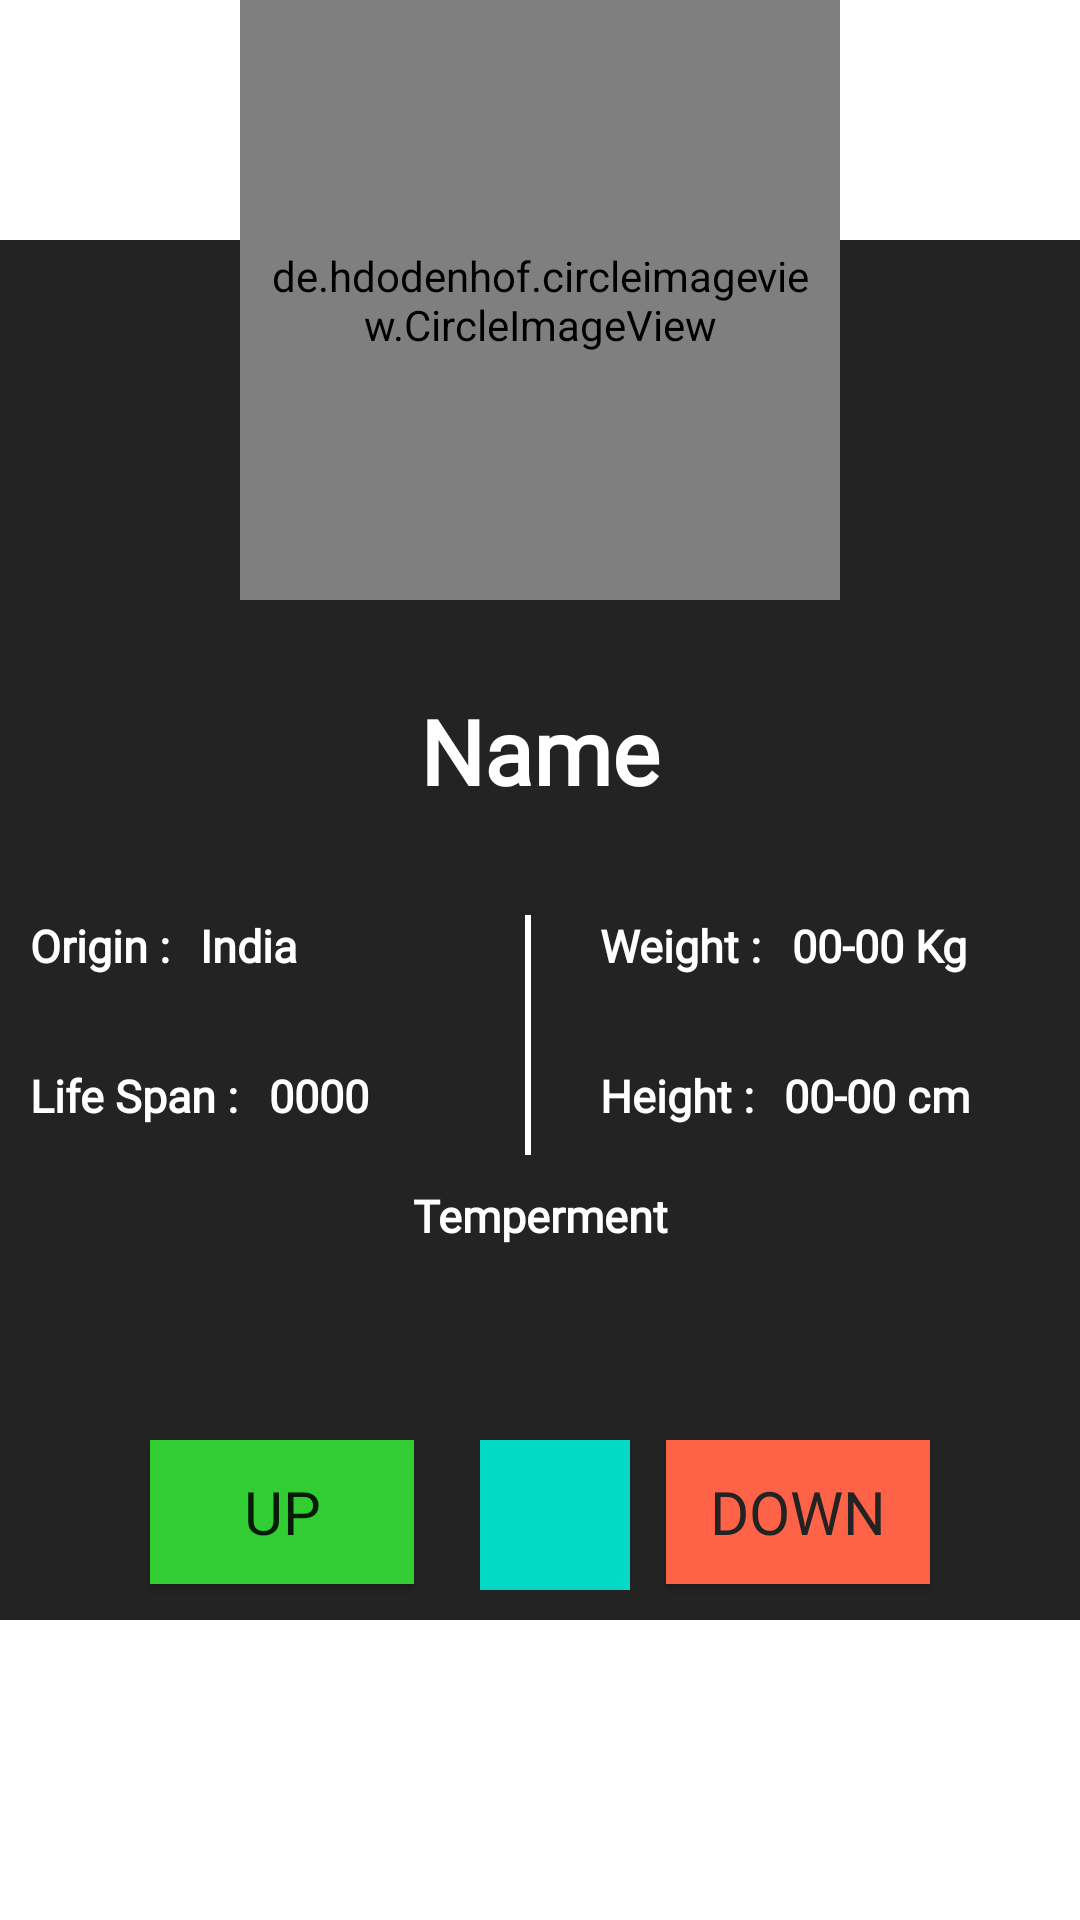

Android layout source for this screen:
<!-- AndroidManifest.xml: application theme Theme.Dogstagram -->
<!-- res/layout/dialog_info.xml -->
<?xml version="1.0" encoding="utf-8"?>
<RelativeLayout xmlns:android="http://schemas.android.com/apk/res/android"
    xmlns:app="http://schemas.android.com/apk/res-auto"
    android:layout_width="350dp"
    android:layout_height="wrap_content"
    android:layout_gravity="center">

    <RelativeLayout
        android:id="@+id/linearLayout"
        android:layout_width="match_parent"
        android:layout_height="wrap_content"
        android:layout_marginTop="80dp"
        android:background="#232323"
        android:orientation="vertical">

        <TextView
            android:id="@+id/name"
            android:layout_width="match_parent"
            android:layout_height="wrap_content"
            android:layout_marginTop="150dp"
            android:fontFamily="@font/contrail_one"
            android:gravity="center"
            android:text="Name"
            android:textColor="@color/white"
            android:textSize="30sp"
            android:textStyle="bold" />

        <TextView
            android:id="@+id/origin"
            android:layout_width="wrap_content"
            android:layout_height="wrap_content"
            android:layout_alignParentStart="true"
            android:layout_alignParentTop="true"
            android:layout_marginStart="10dp"
            android:layout_marginTop="225dp"
            android:fontFamily="@font/contrail_one"
            android:text="Origin :"
            android:textColor="@color/white"
            android:textSize="15sp"
            android:textStyle="bold" />

        <TextView
            android:id="@+id/orignValue"
            android:layout_width="wrap_content"
            android:layout_height="wrap_content"
            android:layout_alignParentTop="true"
            android:layout_alignParentEnd="true"
            android:layout_marginStart="10dp"
            android:layout_marginTop="225dp"
            android:layout_marginEnd="185dp"
            android:layout_marginBottom="10dp"
            android:layout_toEndOf="@+id/origin"
            android:fontFamily="@font/contrail_one"
            android:text="India"
            android:textColor="@color/white"
            android:textSize="15sp"
            android:textStyle="bold" />

        <TextView
            android:id="@+id/lifeSpan"
            android:layout_width="wrap_content"
            android:layout_height="wrap_content"
            android:layout_alignParentStart="true"
            android:layout_alignParentTop="true"
            android:layout_marginStart="10dp"
            android:layout_marginTop="275dp"
            android:fontFamily="@font/contrail_one"
            android:text="Life Span :"
            android:textColor="@color/white"
            android:textSize="15sp"
            android:textStyle="bold" />

        <TextView
            android:id="@+id/lifeSpanValue"
            android:layout_width="wrap_content"
            android:layout_height="wrap_content"
            android:layout_alignParentTop="true"
            android:layout_marginStart="10dp"
            android:layout_marginTop="275dp"
            android:layout_marginBottom="10dp"
            android:layout_toEndOf="@+id/lifeSpan"
            android:fontFamily="@font/contrail_one"
            android:text="0000"
            android:textColor="@color/white"
            android:textSize="15sp"
            android:textStyle="bold" />

        <TextView
            android:id="@+id/weight"
            android:layout_width="wrap_content"
            android:layout_height="wrap_content"
            android:layout_alignParentStart="true"
            android:layout_alignParentTop="true"
            android:layout_marginStart="200dp"
            android:layout_marginTop="225dp"
            android:fontFamily="@font/contrail_one"
            android:text="Weight :"
            android:textColor="@color/white"
            android:textSize="15sp"
            android:textStyle="bold" />

        <TextView
            android:id="@+id/weightValue"
            android:layout_width="wrap_content"
            android:layout_height="wrap_content"
            android:layout_alignParentTop="true"
            android:layout_marginStart="10dp"
            android:layout_marginTop="225dp"
            android:layout_marginBottom="10dp"
            android:layout_toEndOf="@+id/weight"
            android:fontFamily="@font/contrail_one"
            android:text="00-00 Kg"
            android:textColor="@color/white"
            android:textSize="15sp"
            android:textStyle="bold" />

        <TextView
            android:id="@+id/height"
            android:layout_width="wrap_content"
            android:layout_height="wrap_content"
            android:layout_alignParentStart="true"
            android:layout_alignParentTop="true"
            android:layout_marginStart="200dp"
            android:layout_marginTop="275dp"
            android:fontFamily="@font/contrail_one"
            android:text="Height :"
            android:textColor="@color/white"
            android:textSize="15sp"
            android:textStyle="bold" />

        <TextView
            android:id="@+id/heightValue"
            android:layout_width="wrap_content"
            android:layout_height="wrap_content"
            android:layout_alignParentTop="true"
            android:layout_marginStart="10dp"
            android:layout_marginTop="275dp"
            android:layout_marginBottom="10dp"
            android:layout_toEndOf="@+id/height"
            android:fontFamily="@font/contrail_one"
            android:text="00-00 cm"
            android:textColor="@color/white"
            android:textSize="15sp"
            android:textStyle="bold" />

        <View
            android:layout_width="2dp"
            android:layout_height="80dp"
            android:layout_alignParentStart="true"
            android:layout_alignParentTop="true"
            android:layout_marginStart="175dp"
            android:layout_marginTop="225dp"
            android:background="@color/white" />

        <TextView
            android:id="@+id/tempermentValues"
            android:layout_width="match_parent"
            android:layout_height="wrap_content"
            android:layout_alignParentTop="true"
            android:layout_marginTop="315dp"
            android:layout_marginBottom="10dp"
            android:fontFamily="@font/contrail_one"
            android:gravity="center"
            android:text="Temperment"
            android:textColor="@color/white"
            android:textSize="15sp"
            android:textStyle="bold" />

        <Button
            android:id="@+id/upVote"
            android:layout_width="wrap_content"
            android:layout_height="wrap_content"
            android:layout_alignParentTop="true"
            android:layout_marginLeft="50dp"
            android:layout_marginTop="400dp"
            android:layout_marginBottom="10dp"
            android:background="#32CD32"
            android:fontFamily="@font/contrail_one"
            android:text="UP"
            android:textSize="20sp"
            app:backgroundTint="@null" />

        <Button
            android:id="@+id/downVote"
            android:layout_width="wrap_content"
            android:layout_height="wrap_content"
            android:layout_alignParentTop="true"
            android:layout_alignParentRight="true"
            android:layout_marginTop="400dp"
            android:layout_marginRight="50dp"
            android:layout_marginBottom="10dp"
            android:background="#FF6347"
            android:fontFamily="@font/contrail_one"
            android:textColor="#232323"
            android:text="DOWN"
            android:textSize="20sp"
            app:backgroundTint="@null" />

        <ImageButton
            android:id="@+id/shareBtn"
            android:layout_width="50dp"
            android:layout_height="50dp"
            android:background="@color/teal_200"
            android:src="@drawable/ic_baseline_cloud_upload_24"
            android:layout_alignParentTop="true"
            android:layout_alignParentRight="true"
            android:layout_marginTop="400dp"
            android:layout_marginRight="150dp"
            android:layout_marginBottom="10dp"
            />
    </RelativeLayout>

    <de.hdodenhof.circleimageview.CircleImageView
        android:id="@+id/image"
        android:layout_width="200dp"
        android:layout_height="200dp"
        android:layout_alignParentTop="true"
        android:layout_centerHorizontal="true"
        android:src="@drawable/ic_launcher_background"
        android:padding="10dp" />

</RelativeLayout>
<!-- resources referenced by this layout -->
<resources>
  <color name="teal_200">#FF03DAC5</color>
  <color name="white">#FFFFFFFF</color>
  <style name="Theme.Dogstagram" parent="Theme.MaterialComponents.Light.NoActionBar">
          
          <item name="colorPrimary">@color/purple_500</item>
          <item name="colorPrimaryVariant">@color/purple_700</item>
          <item name="colorOnPrimary">@color/white</item>
          
          <item name="colorSecondary">@color/teal_200</item>
          <item name="colorSecondaryVariant">@color/teal_700</item>
          <item name="colorOnSecondary">@color/black</item>
          
      </style>
  <color name="purple_500">#FF6200EE</color>
  <color name="purple_700">#FF3700B3</color>
  <color name="teal_700">#FF018786</color>
  <color name="black">#FF000000</color>
</resources>
